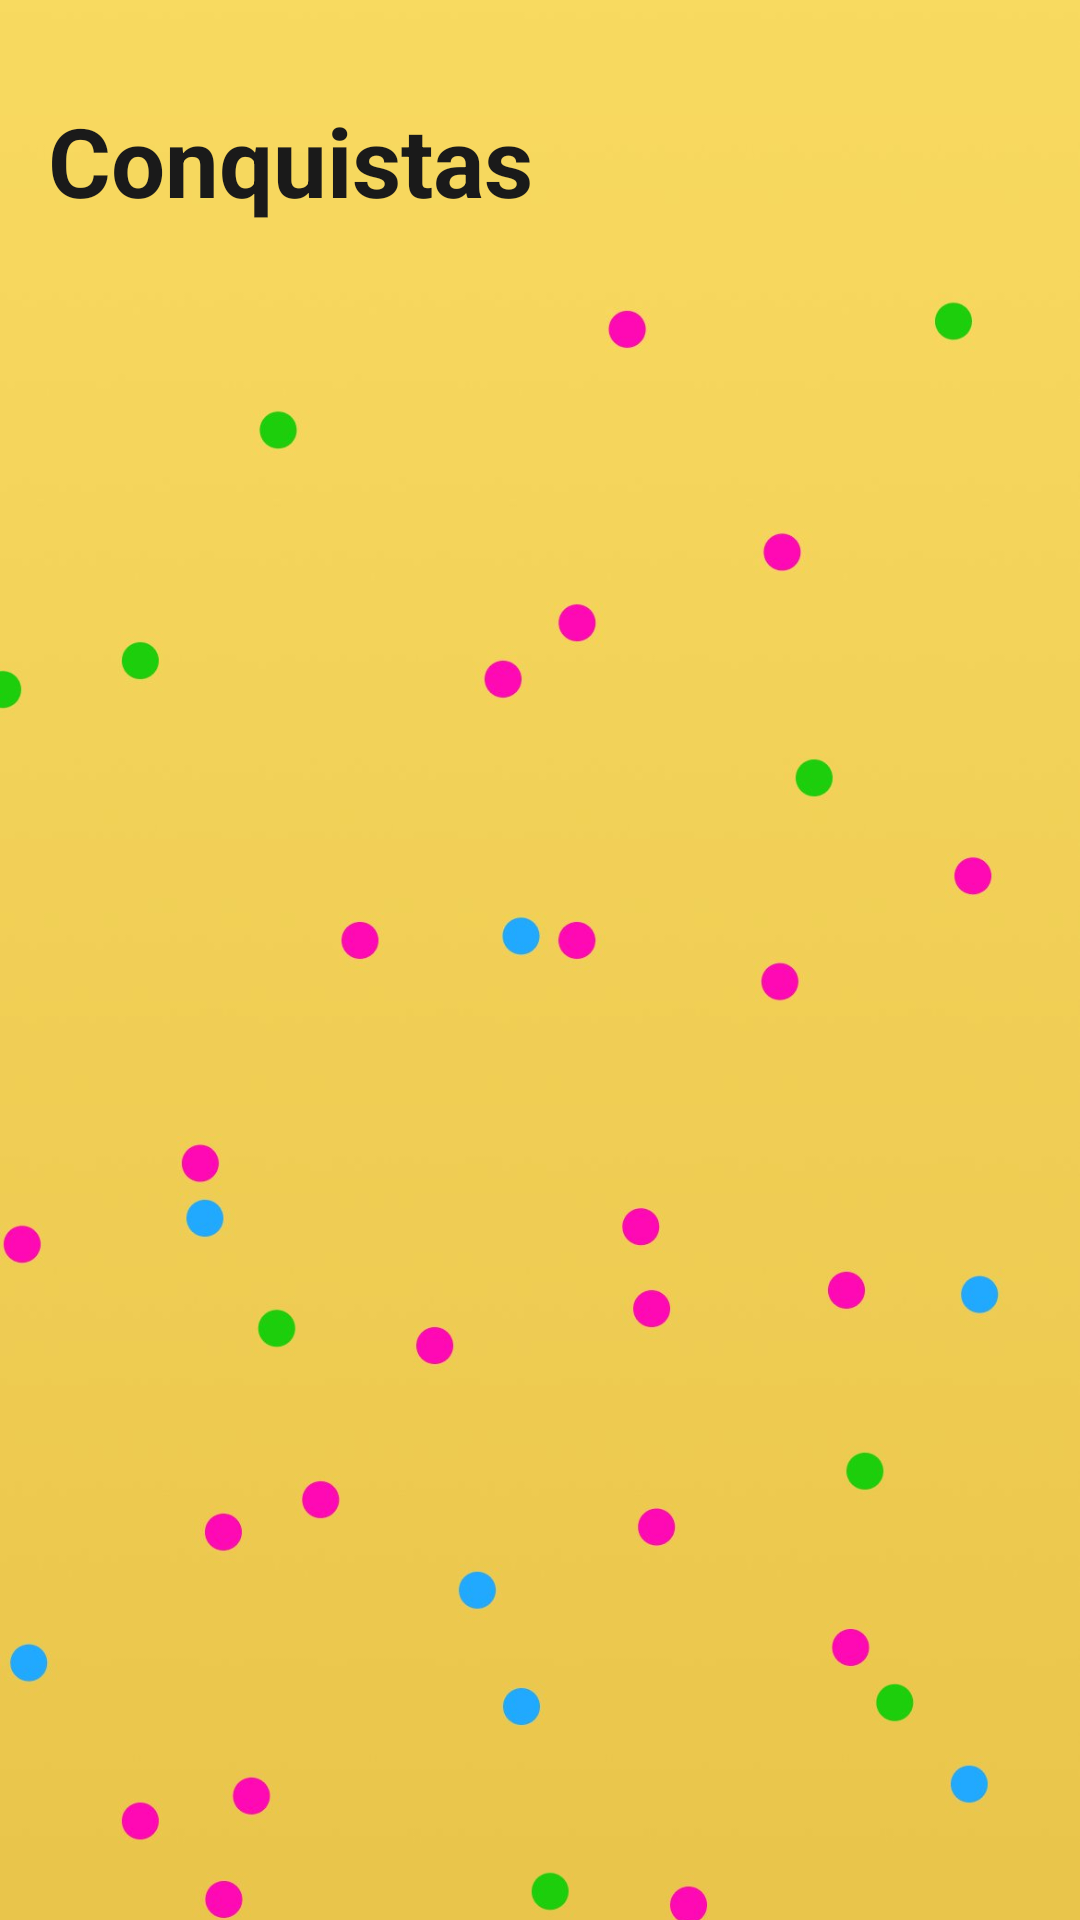

The Android layout XML behind this screen, and the referenced resources:
<!-- AndroidManifest.xml: application theme Base.Theme.Lumen -->
<!-- res/layout/fragment_conquistas.xml -->
<?xml version="1.0" encoding="utf-8"?>
<androidx.constraintlayout.widget.ConstraintLayout
    xmlns:android="http://schemas.android.com/apk/res/android"
    xmlns:app="http://schemas.android.com/apk/res-auto"
    xmlns:tools="http://schemas.android.com/tools"
    android:layout_width="match_parent"
    android:layout_height="match_parent"
    android:background="@color/background_yellow">

    <ImageView
        android:id="@+id/imgBackground"
        android:layout_width="match_parent"
        android:layout_height="match_parent"
        android:contentDescription="@string/cd_back"
        android:scaleType="centerCrop"
        android:src="@drawable/bg_conquistas"
        app:layout_constraintBottom_toBottomOf="parent"
        app:layout_constraintEnd_toEndOf="parent"
        app:layout_constraintStart_toStartOf="parent"
        app:layout_constraintTop_toTopOf="parent" />

    <TextView
        android:id="@+id/tvTitle"
        android:layout_width="0dp"
        android:layout_height="wrap_content"
        android:layout_marginStart="16dp"
        android:layout_marginTop="32dp"
        android:layout_marginEnd="16dp"
        android:text="@string/title_conquistas"
        android:textColor="@color/text_dark"
        android:textSize="32sp"
        android:textStyle="bold"
        app:layout_constraintEnd_toEndOf="parent"
        app:layout_constraintStart_toStartOf="parent"
        app:layout_constraintTop_toTopOf="parent" />

    <androidx.recyclerview.widget.RecyclerView
        android:id="@+id/recyclerConquistas"
        android:layout_width="0dp"
        android:layout_height="0dp"
        android:layout_marginTop="12dp"
        android:clipToPadding="false"
        android:paddingHorizontal="16dp"
        android:paddingBottom="24dp"
        app:layoutManager="androidx.recyclerview.widget.LinearLayoutManager"
        app:layout_constraintBottom_toBottomOf="parent"
        app:layout_constraintEnd_toEndOf="parent"
        app:layout_constraintStart_toStartOf="parent"
        app:layout_constraintTop_toBottomOf="@id/tvTitle"
        tools:listitem="@layout/reward_item" />

</androidx.constraintlayout.widget.ConstraintLayout>
<!-- res/layout/reward_item.xml (included above) -->
<?xml version="1.0" encoding="utf-8"?>
<androidx.cardview.widget.CardView
    xmlns:android="http://schemas.android.com/apk/res/android"
    xmlns:app="http://schemas.android.com/apk/res-auto"
    android:id="@+id/cardContainer"
    android:layout_width="match_parent"
    android:layout_height="wrap_content"
    android:layout_marginBottom="12dp"
    app:cardCornerRadius="20dp"
    app:cardElevation="5dp">

    <androidx.constraintlayout.widget.ConstraintLayout
        android:layout_width="match_parent"
        android:layout_height="wrap_content"
        android:paddingHorizontal="16dp"
        android:paddingVertical="16dp">

        <TextView
            android:id="@+id/tvTitulo"
            android:layout_width="0dp"
            android:layout_height="wrap_content"
            android:textSize="16sp"
            android:textStyle="bold"
            app:layout_constraintEnd_toEndOf="parent"
            app:layout_constraintStart_toStartOf="parent"
            app:layout_constraintTop_toTopOf="parent" />

        <ImageView
            android:id="@+id/icStar"
            android:layout_width="18dp"
            android:layout_height="18dp"
            android:layout_marginTop="8dp"
            android:contentDescription="TODO"
            app:layout_constraintBottom_toBottomOf="parent"
            app:layout_constraintStart_toStartOf="parent"
            app:layout_constraintTop_toBottomOf="@id/tvTitulo" />

        <TextView
            android:id="@+id/tvDificuldade"
            android:layout_width="wrap_content"
            android:layout_height="wrap_content"
            android:layout_marginStart="4dp"
            android:textSize="13sp"
            app:layout_constraintBottom_toBottomOf="@id/icStar"
            app:layout_constraintStart_toEndOf="@id/icStar"
            app:layout_constraintTop_toTopOf="@id/icStar" />

    </androidx.constraintlayout.widget.ConstraintLayout>

</androidx.cardview.widget.CardView>
<!-- resources referenced by this layout -->
<resources>
  <color name="background_yellow">#F0C535</color>
  <color name="text_dark">#1A1A1A</color>
  <!-- drawable bg_conquistas: png bitmap (drawable, 46193 bytes) -->
  <string name="cd_back">Voltar</string>
  <string name="title_conquistas">Conquistas</string>
  <style name="Base.Theme.Lumen" parent="Theme.Material3.DayNight.NoActionBar">
          
          
      </style>
</resources>
